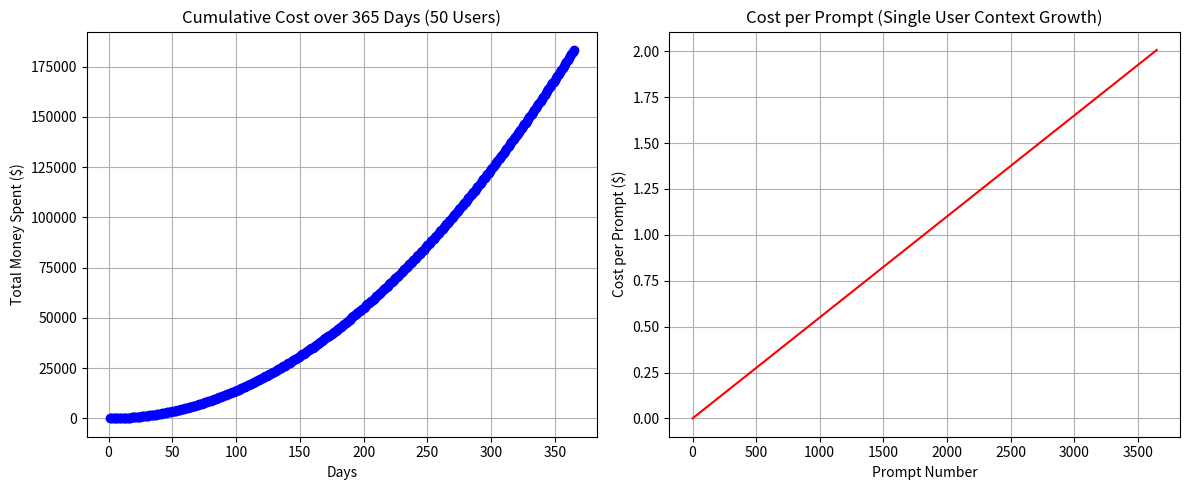
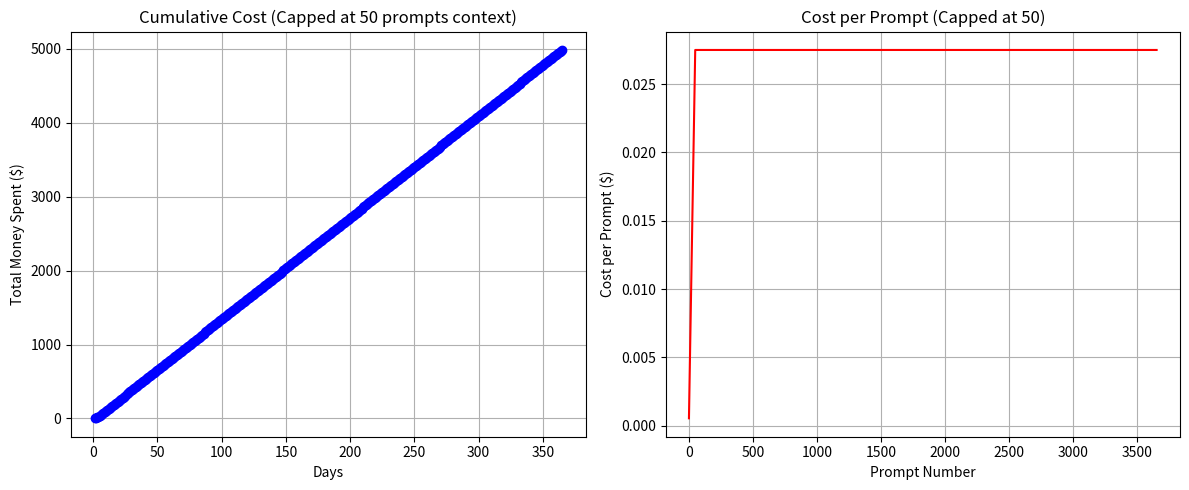

Source code (Python) for these figures, in order:
import numpy as np
import matplotlib.pyplot as plt

# Simulation Variables
input_tokens_per_prompt = 500
output_tokens_per_prompt = 200
prompts_per_day_per_user = 10
num_users = 50
cost_per_1m_input = 0.50  # in dollars
cost_per_1m_output = 1.50 # in dollars
simulation_days = 365

# Calculate the base cost factor used in both formulas
# Formula term: (i*ic + o*oc) / 1,000,000
# i=input, o=output, ic=input_cost, oc=output_cost
base_cost_factor = (input_tokens_per_prompt * cost_per_1m_input + 
                    output_tokens_per_prompt * cost_per_1m_output) / 1_000_000

# Graph 2 Data: Cost per prompt (Single User)
# Formula: p * (i*ic + o*oc) / 1,000,000
total_prompts = simulation_days * prompts_per_day_per_user
prompt_indices = np.arange(1, total_prompts + 1)
cost_per_prompt_single_user = prompt_indices * base_cost_factor

# Graph 1 Data: Days vs Money Spent (Cumulative for all users)
# Formula: p*(p+1)/2 * (i*ic + o*oc) / 1,000,000
days = np.arange(1, simulation_days + 1)
prompts_cumulative = days * prompts_per_day_per_user
cumulative_cost_single_user = (prompts_cumulative * (prompts_cumulative + 1) / 2) * base_cost_factor
daily_costs = cumulative_cost_single_user * num_users

# Graph 1: Days vs Money Spent (Cumulative)
plt.figure(figsize=(12, 5))
plt.subplot(1, 2, 1)
plt.plot(days, daily_costs, marker='o', color='b')
plt.title(f'Cumulative Cost over {simulation_days} Days ({num_users} Users)')
plt.xlabel('Days')
plt.ylabel('Total Money Spent ($)')
plt.grid(True)

# Graph 2: Number of Prompts vs Cost per Prompt (Single User)
plt.subplot(1, 2, 2)
plt.plot(prompt_indices, cost_per_prompt_single_user, color='r')
plt.title('Cost per Prompt (Single User Context Growth)')
plt.xlabel('Prompt Number')
plt.ylabel('Cost per Prompt ($)')
plt.grid(True)

plt.tight_layout()
plt.show()


# Define the cap for context growth
context_growth_cap = 50

# Recalculate Cost per prompt (Single User) with the cap
# Formula: min(p, 50) * base_cost_factor
# We use np.minimum to apply the cap element-wise to the array of prompt indices
capped_prompt_indices = np.minimum(prompt_indices, context_growth_cap)
cost_per_prompt_single_user_capped = capped_prompt_indices * base_cost_factor

# Recalculate Cumulative Cost (Single User) with the cap
# We sum up the costs of individual prompts cumulatively
cumulative_cost_single_user_capped = np.cumsum(cost_per_prompt_single_user_capped)

# Recalculate Daily Costs for all users
# We need to map the cumulative cost at the end of each day
# Since prompts_per_day_per_user is 10, day 1 ends at prompt index 10, day 2 at 20, etc.
indices_at_day_end = (days * prompts_per_day_per_user) - 1 # -1 for 0-based indexing if needed, but cumulative_cost array is 1-based length
daily_cumulative_costs_single = cumulative_cost_single_user_capped[indices_at_day_end]
daily_costs_capped = daily_cumulative_costs_single * num_users

# Plotting the new capped results
plt.figure(figsize=(12, 5))

# Graph 1: Days vs Money Spent (Cumulative) with Cap
plt.subplot(1, 2, 1)
plt.plot(days, daily_costs_capped, marker='o', color='b')
plt.title(f'Cumulative Cost (Capped at {context_growth_cap} prompts context)')
plt.xlabel('Days')
plt.ylabel('Total Money Spent ($)')
plt.grid(True)

# Graph 2: Number of Prompts vs Cost per Prompt (Single User) with Cap
plt.subplot(1, 2, 2)
plt.plot(prompt_indices, cost_per_prompt_single_user_capped, color='r')
plt.title(f'Cost per Prompt (Capped at {context_growth_cap})')
plt.xlabel('Prompt Number')
plt.ylabel('Cost per Prompt ($)')
plt.grid(True)

plt.tight_layout()
plt.show()